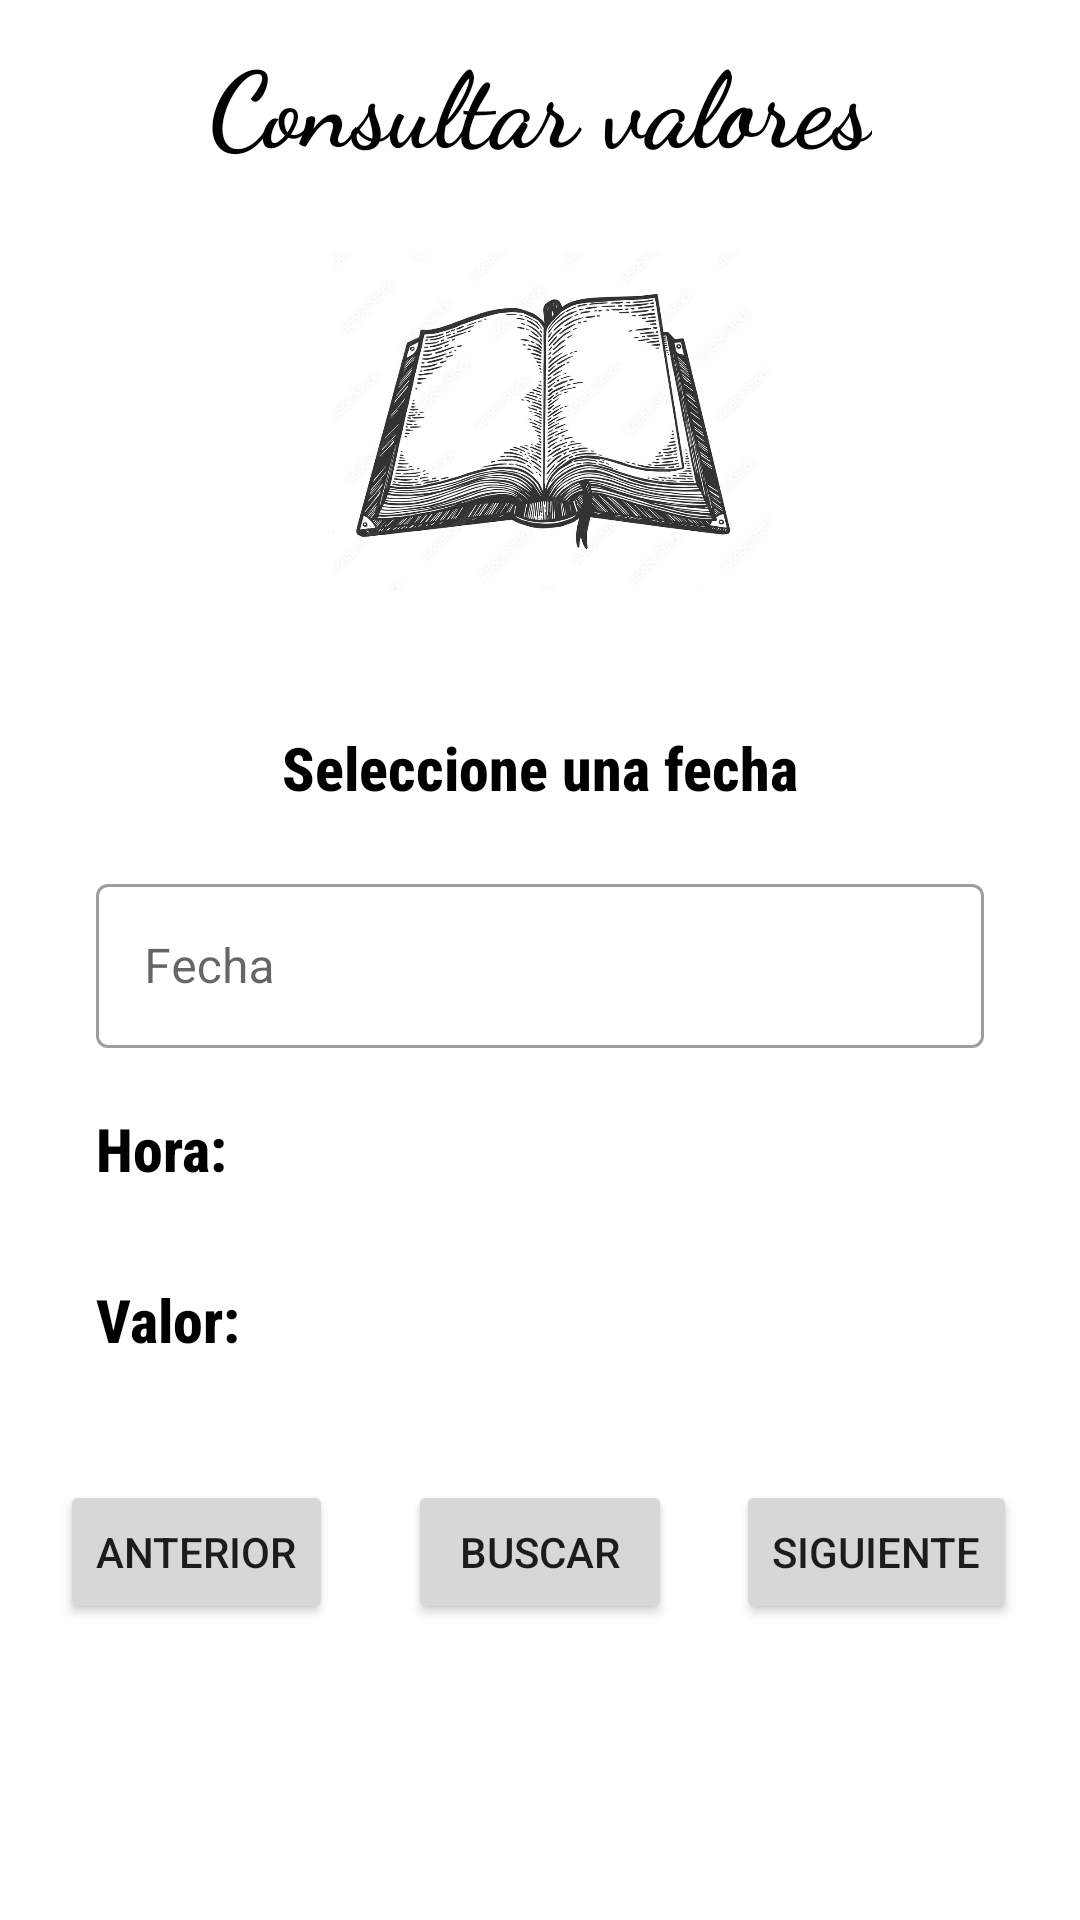

Write the Android layout XML for this screen, with the resource values it uses.
<!-- AndroidManifest.xml: application theme Theme.ProyectoFinal -->
<!-- res/layout/activity_consulta.xml -->
<?xml version="1.0" encoding="utf-8"?>
<androidx.constraintlayout.widget.ConstraintLayout xmlns:android="http://schemas.android.com/apk/res/android"
    xmlns:app="http://schemas.android.com/apk/res-auto"
    xmlns:tools="http://schemas.android.com/tools"
    android:layout_width="match_parent"
    android:layout_height="match_parent"
    tools:context=".Consulta">

    <ImageView
        android:id="@+id/hisImg"
        android:layout_width="223dp"
        android:layout_height="174dp"
        android:layout_marginStart="20dp"
        android:layout_marginEnd="20dp"
        app:layout_constraintEnd_toEndOf="parent"
        app:layout_constraintStart_toStartOf="parent"
        app:layout_constraintTop_toBottomOf="@+id/txtCo"
        app:srcCompat="@drawable/libro" />

    <com.google.android.material.textfield.TextInputLayout
        android:id="@+id/text_input_layout_fe"
        style="@style/Widget.MaterialComponents.TextInputLayout.OutlinedBox"
        android:layout_width="match_parent"
        android:layout_height="60dp"
        android:layout_marginStart="32dp"
        android:layout_marginTop="20dp"
        android:layout_marginEnd="32dp"
        android:hint="@string/fecha"
        app:layout_constraintEnd_toEndOf="parent"
        app:layout_constraintStart_toStartOf="parent"
        app:layout_constraintTop_toBottomOf="@+id/selTxt">>

        <com.google.android.material.textfield.TextInputEditText
            android:id="@+id/editTextFe"
            android:layout_width="match_parent"
            android:layout_height="wrap_content"
            android:inputType="date" />

    </com.google.android.material.textfield.TextInputLayout>

    <Button
        android:id="@+id/buscarbtn"
        android:layout_width="wrap_content"
        android:layout_height="wrap_content"
        android:layout_marginStart="20dp"
        android:layout_marginTop="40dp"
        android:layout_marginEnd="20dp"
        android:text="Buscar"
        app:layout_constraintEnd_toEndOf="parent"
        app:layout_constraintStart_toStartOf="parent"
        app:layout_constraintTop_toBottomOf="@+id/valorTx" />

    <Button
        android:id="@+id/atrasbtn"
        android:layout_width="wrap_content"
        android:layout_height="wrap_content"
        android:layout_marginStart="20dp"
        android:layout_marginTop="40dp"
        android:layout_marginEnd="20dp"
        android:text="Anterior"
        app:layout_constraintEnd_toStartOf="@+id/buscarbtn"
        app:layout_constraintHorizontal_bias="0.0"
        app:layout_constraintStart_toStartOf="parent"
        app:layout_constraintTop_toBottomOf="@+id/valorTx" />

    <Button
        android:id="@+id/sigBtn"
        android:layout_width="wrap_content"
        android:layout_height="wrap_content"
        android:layout_marginStart="20dp"
        android:layout_marginTop="40dp"
        android:layout_marginEnd="20dp"
        android:text="Siguiente"
        app:layout_constraintEnd_toEndOf="parent"
        app:layout_constraintStart_toEndOf="@+id/buscarbtn"
        app:layout_constraintTop_toBottomOf="@+id/valorTx" />

    <TextView
        android:id="@+id/selTxt"
        android:layout_width="wrap_content"
        android:layout_height="wrap_content"
        android:layout_marginStart="30dp"
        android:layout_marginTop="10dp"
        android:layout_marginEnd="30dp"
        android:fontFamily="sans-serif-condensed-medium"
        android:text="Seleccione una fecha"
        android:textColor="@color/black"
        android:textSize="20sp"
        android:textStyle="bold"
        app:layout_constraintEnd_toEndOf="parent"
        app:layout_constraintStart_toStartOf="parent"
        app:layout_constraintTop_toBottomOf="@+id/hisImg" />

    <TextView
        android:id="@+id/hoTxt"
        android:layout_width="wrap_content"
        android:layout_height="wrap_content"
        android:layout_marginStart="32dp"
        android:layout_marginTop="20dp"
        android:fontFamily="sans-serif-condensed-medium"
        android:text="@string/hora2"
        android:textColor="@color/black"
        android:textSize="20sp"
        android:textStyle="bold"
        app:layout_constraintStart_toStartOf="parent"
        app:layout_constraintTop_toBottomOf="@+id/text_input_layout_fe" />

    <TextView
        android:id="@+id/valorHora"
        android:layout_width="wrap_content"
        android:layout_height="wrap_content"
        android:layout_marginStart="70dp"
        android:layout_marginTop="20dp"
        android:fontFamily="sans-serif-condensed-medium"
        android:textColor="#040303"
        android:textSize="20sp"
        android:textStyle="bold"
        app:layout_constraintStart_toEndOf="@+id/hoTxt"
        app:layout_constraintTop_toBottomOf="@+id/text_input_layout_fe" />

    <TextView
        android:id="@+id/vaTxt"
        android:layout_width="wrap_content"
        android:layout_height="wrap_content"
        android:layout_marginStart="32dp"
        android:layout_marginTop="30dp"
        android:fontFamily="sans-serif-condensed-medium"
        android:text="@string/valor2"
        android:textColor="@color/black"
        android:textSize="20sp"
        android:textStyle="bold"
        app:layout_constraintStart_toStartOf="parent"
        app:layout_constraintTop_toBottomOf="@+id/hoTxt" />

    <TextView
        android:id="@+id/valorTx"
        android:layout_width="wrap_content"
        android:layout_height="wrap_content"
        android:layout_marginStart="67dp"
        android:layout_marginTop="30dp"
        android:fontFamily="sans-serif-condensed-medium"
        android:textColor="#020202"
        android:textSize="20sp"
        android:textStyle="bold"
        app:layout_constraintStart_toEndOf="@+id/vaTxt"
        app:layout_constraintTop_toBottomOf="@+id/valorHora" />

    <TextView
        android:id="@+id/txtCo"
        android:layout_width="wrap_content"
        android:layout_height="wrap_content"
        android:layout_marginStart="32dp"
        android:layout_marginTop="10dp"
        android:layout_marginEnd="32dp"
        android:fontFamily="cursive"
        android:text="@string/cons"
        android:textColor="#020202"
        android:textSize="35sp"
        android:textStyle="bold"
        app:layout_constraintEnd_toEndOf="parent"
        app:layout_constraintStart_toStartOf="parent"
        app:layout_constraintTop_toTopOf="parent" />

</androidx.constraintlayout.widget.ConstraintLayout>
<!-- resources referenced by this layout -->
<resources>
  <color name="black">#FF000000</color>
  <!-- drawable libro: jpg bitmap (drawable, 144425 bytes) -->
  <string name="cons">Consultar valores</string>
  <string name="fecha">Fecha</string>
  <string name="hora2">Hora:</string>
  <string name="valor2">Valor:</string>
  <style name="Theme.ProyectoFinal" parent="Theme.MaterialComponents.DayNight.DarkActionBar">
          
          <item name="colorPrimary">@color/lightorange</item>
          <item name="colorPrimaryVariant">@color/lightorange</item>
          <item name="colorOnPrimary">@color/white</item>
          
          <item name="colorSecondary">@color/teal_200</item>
          <item name="colorSecondaryVariant">@color/teal_700</item>
          <item name="colorOnSecondary">@color/black</item>
          
          <item name="android:statusBarColor" tools:targetApi="l">?attr/colorPrimaryVariant</item>
          
      </style>
  <item name="lightorange" type="color">#FFA500</item>
  <color name="white">#FFFFFFFF</color>
  <color name="teal_200">#FF03DAC5</color>
  <color name="teal_700">#FF018786</color>
</resources>
